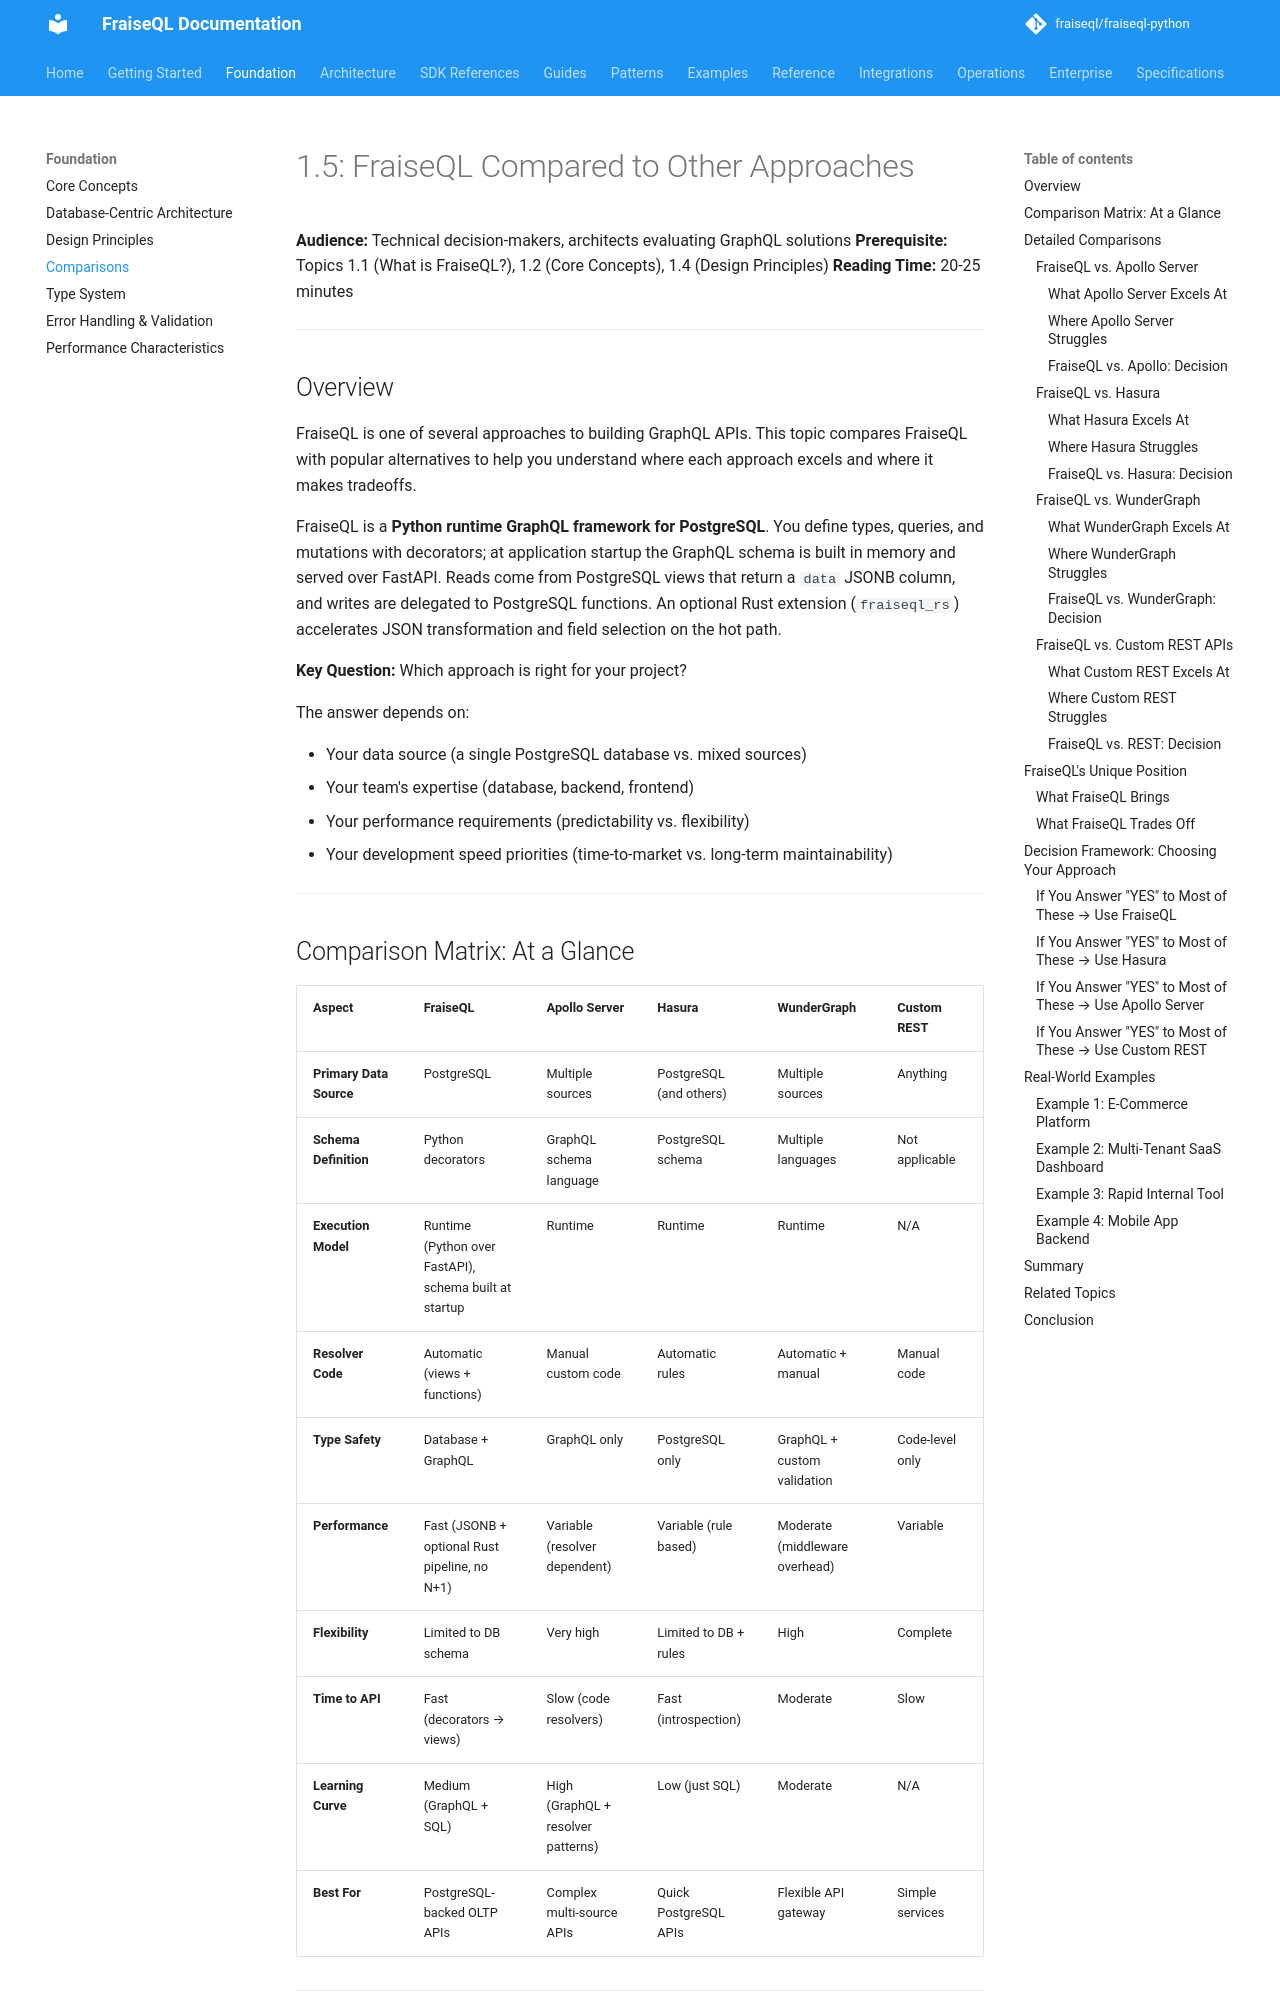

repository: fraiseql/fraiseql-python · page: foundation/05-comparisons/index.html · generator: mkdocs

---
title: "1.5: FraiseQL Compared to Other Approaches"
description: FraiseQL is one of several approaches to building GraphQL APIs. This topic compares FraiseQL with popular alternatives to help you understand where each approach excels and where it makes tradeoffs.
keywords: ["graphql", "comparison", "architecture", "postgresql", "runtime-framework"]
tags: ["documentation", "reference"]
---

# 1.5: FraiseQL Compared to Other Approaches

**Audience:** Technical decision-makers, architects evaluating GraphQL solutions
**Prerequisite:** Topics 1.1 (What is FraiseQL?), 1.2 (Core Concepts), 1.4 (Design Principles)
**Reading Time:** 20-25 minutes

---

## Overview

FraiseQL is one of several approaches to building GraphQL APIs. This topic compares FraiseQL with popular alternatives to help you understand where each approach excels and where it makes tradeoffs.

FraiseQL is a **Python runtime GraphQL framework for PostgreSQL**. You define types, queries, and mutations with decorators; at application startup the GraphQL schema is built in memory and served over FastAPI. Reads come from PostgreSQL views that return a `data` JSONB column, and writes are delegated to PostgreSQL functions. An optional Rust extension (`fraiseql_rs`) accelerates JSON transformation and field selection on the hot path.

**Key Question:** Which approach is right for your project?

The answer depends on:

- Your data source (a single PostgreSQL database vs. mixed sources)
- Your team's expertise (database, backend, frontend)
- Your performance requirements (predictability vs. flexibility)
- Your development speed priorities (time-to-market vs. long-term maintainability)

---
